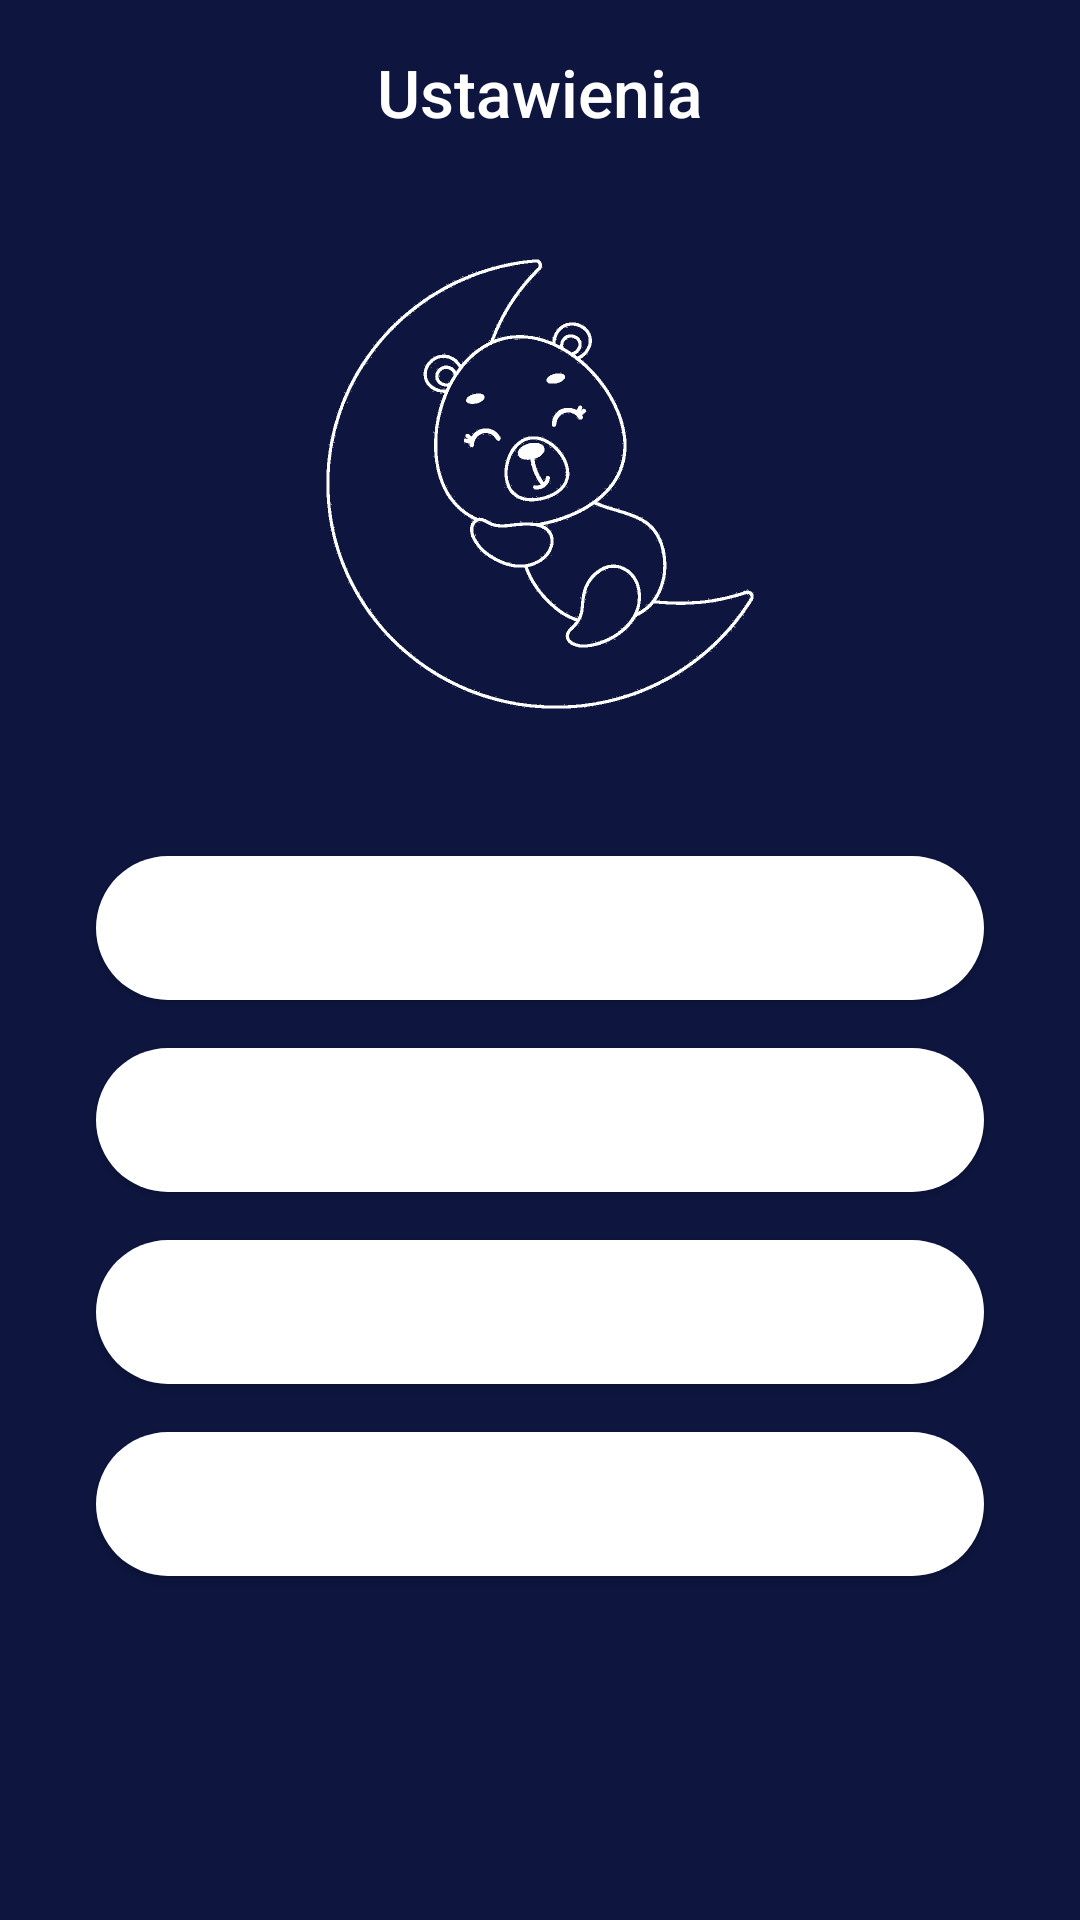

Reconstruct the res/layout file that produces this screen, plus the resources it refers to.
<!-- AndroidManifest.xml: application theme Theme.SLIPI1 -->
<!-- res/layout/activity_settings.xml -->
<?xml version="1.0" encoding="utf-8"?>
<androidx.constraintlayout.widget.ConstraintLayout
    xmlns:android="http://schemas.android.com/apk/res/android"
    xmlns:app="http://schemas.android.com/apk/res-auto"
    xmlns:tools="http://schemas.android.com/tools"
    android:id="@+id/settingsLayout"
    android:layout_width="match_parent"
    android:layout_height="match_parent"
    android:background="#0E1640"
    tools:context=".Ustawienia">


    <ImageView
        android:id="@+id/backArrow"
        android:layout_width="24dp"
        android:layout_height="24dp"
        android:src="@drawable/arrowback"
        app:tint="@android:color/white"
        android:layout_margin="16dp"
        app:layout_constraintTop_toTopOf="parent"
        app:layout_constraintStart_toStartOf="parent" />


    <TextView
        android:id="@+id/settingsTitle"
        android:layout_width="wrap_content"
        android:layout_height="wrap_content"
        android:text="Ustawienia"
        android:textColor="#FFFFFF"
        android:textSize="22sp"
        android:fontFamily="sans-serif-medium"
        app:layout_constraintTop_toTopOf="parent"
        app:layout_constraintStart_toStartOf="parent"
        app:layout_constraintEnd_toEndOf="parent"
        android:layout_marginTop="16dp"/>


    <ImageView
        android:id="@+id/logoImage"
        android:layout_width="200dp"
        android:layout_height="200dp"
        android:src="@drawable/bear_moon"
        android:contentDescription="Logo SLIPI"
        app:tint="#FFFFFF"
        app:layout_constraintTop_toBottomOf="@id/settingsTitle"
        app:layout_constraintStart_toStartOf="parent"
        app:layout_constraintEnd_toEndOf="parent"
        android:layout_marginTop="16dp"/>

    <Button
        android:id="@+id/scheduleButton"
        android:layout_width="0dp"
        android:layout_height="wrap_content"
        android:text="Harmonogram snu"
        android:background="@drawable/rounded_edittext"
        android:textColor="@android:color/white"
        app:layout_constraintTop_toBottomOf="@id/logoImage"
        app:layout_constraintStart_toStartOf="parent"
        app:layout_constraintEnd_toEndOf="parent"
        android:layout_marginStart="32dp"
        android:layout_marginEnd="32dp"
        android:layout_marginTop="24dp"/>

    <Button
        android:id="@+id/notificationsButton"
        android:layout_width="0dp"
        android:layout_height="wrap_content"
        android:text="Powiadomienia"
        android:background="@drawable/rounded_edittext"
        android:textColor="@android:color/white"
        app:layout_constraintTop_toBottomOf="@id/scheduleButton"
        app:layout_constraintStart_toStartOf="parent"
        app:layout_constraintEnd_toEndOf="parent"
        android:layout_marginStart="32dp"
        android:layout_marginEnd="32dp"
        android:layout_marginTop="16dp"/>

    <Button
        android:id="@+id/logoutButton"
        android:layout_width="0dp"
        android:layout_height="wrap_content"
        android:text="Wyloguj się"
        android:background="@drawable/rounded_edittext"
        android:textColor="@android:color/white"
        app:layout_constraintTop_toBottomOf="@id/notificationsButton"
        app:layout_constraintStart_toStartOf="parent"
        app:layout_constraintEnd_toEndOf="parent"
        android:layout_marginStart="32dp"
        android:layout_marginEnd="32dp"
        android:layout_marginTop="16dp"/>

    <Button
        android:id="@+id/deleteAccountButton"
        android:layout_width="0dp"
        android:layout_height="wrap_content"
        android:text="Usuń konto"
        android:background="@drawable/rounded_edittext"
        android:textColor="@android:color/white"
        app:layout_constraintTop_toBottomOf="@id/logoutButton"
        app:layout_constraintStart_toStartOf="parent"
        app:layout_constraintEnd_toEndOf="parent"
        android:layout_marginStart="32dp"
        android:layout_marginEnd="32dp"
        android:layout_marginTop="16dp"/>
</androidx.constraintlayout.widget.ConstraintLayout>
<!-- resources referenced by this layout -->
<resources>
  <!-- drawable bear_moon: png bitmap (drawable, 248495 bytes) -->
  <!-- drawable rounded_edittext (drawable) -->
  <shape xmlns:android="http://schemas.android.com/apk/res/android" android:shape="rectangle">
      <solid android:color="#FFFFFF" />
      <corners android:radius="30dp" />
  </shape>
  <style name="Theme.SLIPI1" parent="Theme.MaterialComponents.DayNight.DarkActionBar">
          
          <item name="colorPrimary">@color/purple_500</item>
          <item name="colorPrimaryVariant">@color/purple_700</item>
          <item name="colorOnPrimary">@color/white</item>
          
          <item name="colorSecondary">@color/teal_200</item>
          <item name="colorSecondaryVariant">@color/teal_700</item>
          <item name="colorOnSecondary">@color/black</item>
          
          <item name="android:statusBarColor">?attr/colorPrimaryVariant</item>
          
      </style>
  <!-- not gathered from this repository: default colours our renderer supplied (Android Studio template values) -->
  <color name="purple_500">#FF6200EE</color>
  <color name="purple_700">#FF3700B3</color>
  <color name="teal_200">#FF03DAC5</color>
  <color name="teal_700">#FF018786</color>
  <color name="black">#FF000000</color>
  <color name="white">#FFFFFFFF</color>
</resources>
